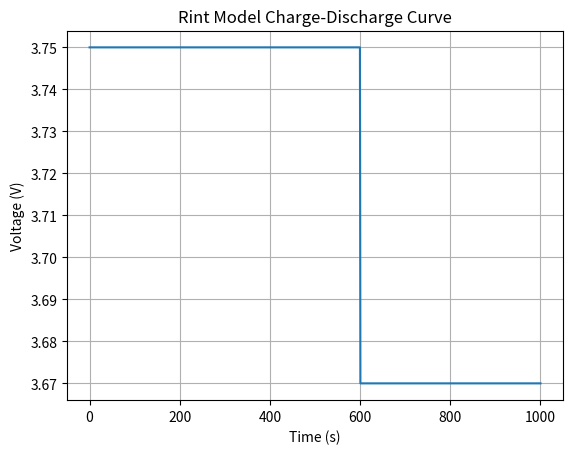

Write Python code to recreate this figure.
import numpy as np
import matplotlib.pyplot as plt

# 定义 Rint 模型参数
# 电池电动势，单位：伏特（V）
E = 3.7
# 电池内阻，单位：欧姆（Ω）
R_int = 0.1

# 生成时间序列，从 0 到 1000 秒，共 1000 个时间点
time = np.linspace(0, 1000, 1000)


# 定义充电电流函数
# 在充电阶段，前 600 秒以 0.5A 恒定电流充电，之后充电电流为 0
def charge_current(t):
    return 0.5 if t < 600 else 0


# 定义放电电流函数
# 在放电阶段，600 秒之后以 0.3A 恒定电流放电，之前放电电流为 0
def discharge_current(t):
    return -0.3 if t >= 600 else 0


# 初始化存储电压值的数组，与时间序列长度相同
voltage = np.zeros_like(time)

# 遍历每个时间点，计算该时刻的总电流和对应的电池端电压
for i, t in enumerate(time):
    # 计算该时刻的充电电流
    I_charge = charge_current(t)
    # 计算该时刻的放电电流
    I_discharge = discharge_current(t)
    # 计算该时刻的总电流
    I = I_charge + I_discharge
    # 根据 Rint 模型公式计算电池端电压
    voltage[i] = E + I * R_int

# 绘制充放电曲线
plt.plot(time, voltage)
# 设置 x 轴标签
plt.xlabel('Time (s)')
# 设置 y 轴标签
plt.ylabel('Voltage (V)')
# 设置图表标题
plt.title('Rint Model Charge-Discharge Curve')
# 显示网格线
plt.grid(True)
# 显示绘制的图表
plt.show()
